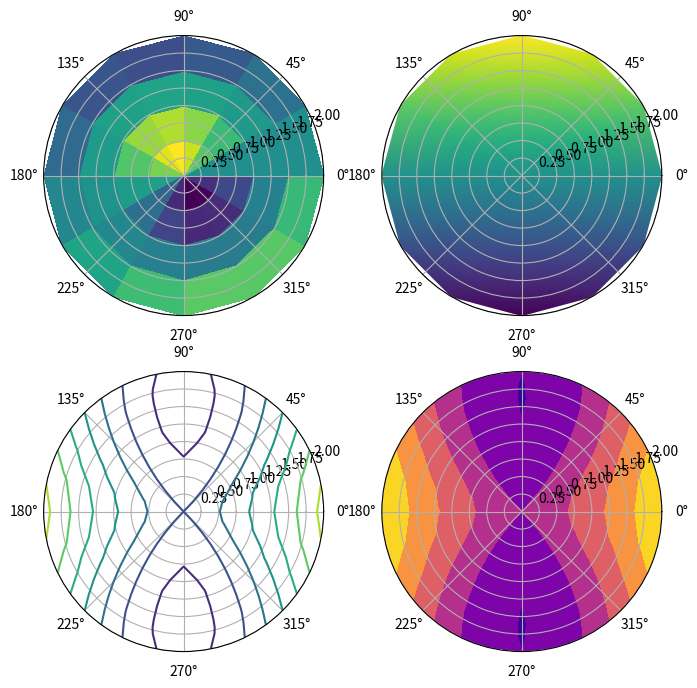

The matplotlib source for this figure:
# Written by calculate-plot 0.1.0: this script draws the same figure with Matplotlib 3.11.2.
import locale

import matplotlib.pyplot as plt

# Text is shaped for the language of the locale: this is the one the figure was made with.
try:
    locale.setlocale(locale.LC_CTYPE, "C.UTF-8")
except locale.Error:
    locale.setlocale(locale.LC_CTYPE, "C")

fig, axs = plt.subplots(2, 2, figsize=(8.0, 8.0), subplot_kw={'projection': 'polar'})
axs[0, 0].pcolormesh([0.0, 0.523599, 1.047198, 1.570796, 2.094395, 2.617994, 3.141592, 3.665191, 4.18879, 4.712389, 5.235987, 5.759586, 6.283185], [0.0, 0.5, 1.0, 1.5, 2.0], [[0.0, 0.4794, 0.8415, 0.9975, 0.9093, 0.5985, 0.1411, -0.3508, -0.7568, -0.9775, -0.9589, -0.7055], [0.0, 0.3667, 0.6436, 0.7629, 0.6955, 0.4577, 0.1079, -0.2683, -0.5788, -0.7477, -0.7334, -0.5396], [0.0, 0.0815, 0.143, 0.1695, 0.1546, 0.1017, 0.024, -0.0596, -0.1286, -0.1661, -0.163, -0.1199], [-0.0, -0.242, -0.4248, -0.5036, -0.4591, -0.3021, -0.0712, 0.1771, 0.3821, 0.4935, 0.4841, 0.3562]], shading='flat', cmap='viridis')
axs[0, 1].pcolormesh([0.0, 0.523599, 1.047198, 1.570796, 2.094395, 2.617994, 3.141592, 3.665191, 4.18879, 4.712389, 5.235987, 5.759586, 6.283185], [0.0, 0.5, 1.0, 1.5, 2.0], [[0.0, 0.0, 0.0, 0.0, 0.0, 0.0, 0.0, -0.0, -0.0, -0.0, -0.0, -0.0, -0.0], [0.0, 0.25, 0.433, 0.5, 0.433, 0.25, 0.0, -0.25, -0.433, -0.5, -0.433, -0.25, -0.0], [0.0, 0.5, 0.866, 1.0, 0.866, 0.5, 0.0, -0.5, -0.866, -1.0, -0.866, -0.5, -0.0], [0.0, 0.75, 1.299, 1.5, 1.299, 0.75, 0.0, -0.75, -1.299, -1.5, -1.299, -0.75, -0.0], [0.0, 1.0, 1.7321, 2.0, 1.7321, 1.0, 0.0, -1.0, -1.7321, -2.0, -1.7321, -1.0, -0.0]], shading='gouraud')
axs[1, 0].contour([0.0, 0.261799, 0.523599, 0.785398, 1.047198, 1.308997, 1.570796, 1.832596, 2.094395, 2.356194, 2.617994, 2.879793, 3.141592, 3.403392, 3.665191, 3.926991, 4.18879, 4.450589, 4.712389, 4.974188, 5.235987, 5.497787, 5.759586, 6.021386, 6.283185], [0.0, 0.2, 0.4, 0.6, 0.8, 1.0, 1.2, 1.4, 1.6, 1.8, 2.0], [[0.0, 0.0, 0.0, 0.0, 0.0, 0.0, 0.0, 0.0, 0.0, 0.0, 0.0, 0.0, 0.0, 0.0, 0.0, 0.0, 0.0, 0.0, 0.0, 0.0, 0.0, 0.0, 0.0, 0.0, 0.0], [0.212, 0.1852, 0.112, 0.012, -0.088, -0.1612, -0.188, -0.1612, -0.088, 0.012, 0.112, 0.1852, 0.212, 0.1852, 0.112, 0.012, -0.088, -0.1612, -0.188, -0.1612, -0.088, 0.012, 0.112, 0.1852, 0.212], [0.448, 0.3944, 0.248, 0.048, -0.152, -0.2984, -0.352, -0.2984, -0.152, 0.048, 0.248, 0.3944, 0.448, 0.3944, 0.248, 0.048, -0.152, -0.2984, -0.352, -0.2984, -0.152, 0.048, 0.248, 0.3944, 0.448], [0.708, 0.6276, 0.408, 0.108, -0.192, -0.4116, -0.492, -0.4116, -0.192, 0.108, 0.408, 0.6276, 0.708, 0.6276, 0.408, 0.108, -0.192, -0.4116, -0.492, -0.4116, -0.192, 0.108, 0.408, 0.6276, 0.708], [0.992, 0.8848, 0.592, 0.192, -0.208, -0.5008, -0.608, -0.5008, -0.208, 0.192, 0.592, 0.8848, 0.992, 0.8848, 0.592, 0.192, -0.208, -0.5008, -0.608, -0.5008, -0.208, 0.192, 0.592, 0.8848, 0.992], [1.3, 1.166, 0.8, 0.3, -0.2, -0.566, -0.7, -0.566, -0.2, 0.3, 0.8, 1.166, 1.3, 1.166, 0.8, 0.3, -0.2, -0.566, -0.7, -0.566, -0.2, 0.3, 0.8, 1.166, 1.3], [1.632, 1.4712, 1.032, 0.432, -0.168, -0.6072, -0.768, -0.6072, -0.168, 0.432, 1.032, 1.4712, 1.632, 1.4712, 1.032, 0.432, -0.168, -0.6072, -0.768, -0.6072, -0.168, 0.432, 1.032, 1.4712, 1.632], [1.988, 1.8004, 1.288, 0.588, -0.112, -0.6244, -0.812, -0.6244, -0.112, 0.588, 1.288, 1.8004, 1.988, 1.8004, 1.288, 0.588, -0.112, -0.6244, -0.812, -0.6244, -0.112, 0.588, 1.288, 1.8004, 1.988], [2.368, 2.1536, 1.568, 0.768, -0.032, -0.6176, -0.832, -0.6176, -0.032, 0.768, 1.568, 2.1536, 2.368, 2.1536, 1.568, 0.768, -0.032, -0.6176, -0.832, -0.6176, -0.032, 0.768, 1.568, 2.1536, 2.368], [2.772, 2.5308, 1.872, 0.972, 0.072, -0.5868, -0.828, -0.5868, 0.072, 0.972, 1.872, 2.5308, 2.772, 2.5308, 1.872, 0.972, 0.072, -0.5868, -0.828, -0.5868, 0.072, 0.972, 1.872, 2.5308, 2.772], [3.2, 2.9321, 2.2, 1.2, 0.2, -0.5321, -0.8, -0.5321, 0.2, 1.2, 2.2, 2.9321, 3.2, 2.9321, 2.2, 1.2, 0.2, -0.532, -0.8, -0.5321, 0.2, 1.2, 2.2, 2.9321, 3.2]], levels=6)
axs[1, 1].contourf([0.0, 0.261799, 0.523599, 0.785398, 1.047198, 1.308997, 1.570796, 1.832596, 2.094395, 2.356194, 2.617994, 2.879793, 3.141592, 3.403392, 3.665191, 3.926991, 4.18879, 4.450589, 4.712389, 4.974188, 5.235987, 5.497787, 5.759586, 6.021386, 6.283185], [0.0, 0.2, 0.4, 0.6, 0.8, 1.0, 1.2, 1.4, 1.6, 1.8, 2.0], [[0.0, 0.0, 0.0, 0.0, 0.0, 0.0, 0.0, 0.0, 0.0, 0.0, 0.0, 0.0, 0.0, 0.0, 0.0, 0.0, 0.0, 0.0, 0.0, 0.0, 0.0, 0.0, 0.0, 0.0, 0.0], [0.212, 0.1852, 0.112, 0.012, -0.088, -0.1612, -0.188, -0.1612, -0.088, 0.012, 0.112, 0.1852, 0.212, 0.1852, 0.112, 0.012, -0.088, -0.1612, -0.188, -0.1612, -0.088, 0.012, 0.112, 0.1852, 0.212], [0.448, 0.3944, 0.248, 0.048, -0.152, -0.2984, -0.352, -0.2984, -0.152, 0.048, 0.248, 0.3944, 0.448, 0.3944, 0.248, 0.048, -0.152, -0.2984, -0.352, -0.2984, -0.152, 0.048, 0.248, 0.3944, 0.448], [0.708, 0.6276, 0.408, 0.108, -0.192, -0.4116, -0.492, -0.4116, -0.192, 0.108, 0.408, 0.6276, 0.708, 0.6276, 0.408, 0.108, -0.192, -0.4116, -0.492, -0.4116, -0.192, 0.108, 0.408, 0.6276, 0.708], [0.992, 0.8848, 0.592, 0.192, -0.208, -0.5008, -0.608, -0.5008, -0.208, 0.192, 0.592, 0.8848, 0.992, 0.8848, 0.592, 0.192, -0.208, -0.5008, -0.608, -0.5008, -0.208, 0.192, 0.592, 0.8848, 0.992], [1.3, 1.166, 0.8, 0.3, -0.2, -0.566, -0.7, -0.566, -0.2, 0.3, 0.8, 1.166, 1.3, 1.166, 0.8, 0.3, -0.2, -0.566, -0.7, -0.566, -0.2, 0.3, 0.8, 1.166, 1.3], [1.632, 1.4712, 1.032, 0.432, -0.168, -0.6072, -0.768, -0.6072, -0.168, 0.432, 1.032, 1.4712, 1.632, 1.4712, 1.032, 0.432, -0.168, -0.6072, -0.768, -0.6072, -0.168, 0.432, 1.032, 1.4712, 1.632], [1.988, 1.8004, 1.288, 0.588, -0.112, -0.6244, -0.812, -0.6244, -0.112, 0.588, 1.288, 1.8004, 1.988, 1.8004, 1.288, 0.588, -0.112, -0.6244, -0.812, -0.6244, -0.112, 0.588, 1.288, 1.8004, 1.988], [2.368, 2.1536, 1.568, 0.768, -0.032, -0.6176, -0.832, -0.6176, -0.032, 0.768, 1.568, 2.1536, 2.368, 2.1536, 1.568, 0.768, -0.032, -0.6176, -0.832, -0.6176, -0.032, 0.768, 1.568, 2.1536, 2.368], [2.772, 2.5308, 1.872, 0.972, 0.072, -0.5868, -0.828, -0.5868, 0.072, 0.972, 1.872, 2.5308, 2.772, 2.5308, 1.872, 0.972, 0.072, -0.5868, -0.828, -0.5868, 0.072, 0.972, 1.872, 2.5308, 2.772], [3.2, 2.9321, 2.2, 1.2, 0.2, -0.5321, -0.8, -0.5321, 0.2, 1.2, 2.2, 2.9321, 3.2, 2.9321, 2.2, 1.2, 0.2, -0.532, -0.8, -0.5321, 0.2, 1.2, 2.2, 2.9321, 3.2]], levels=5, cmap='plasma')

if __name__ == "__main__":
    plt.show()
